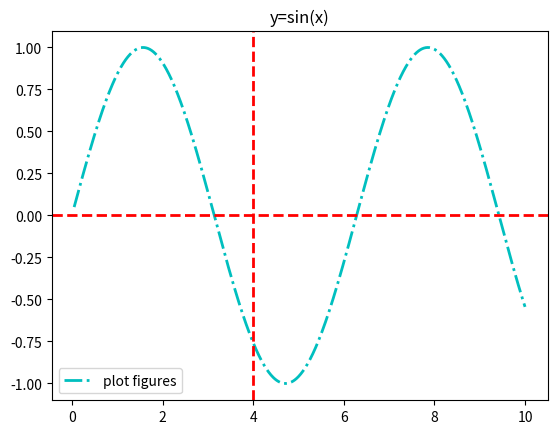

The script that saved this image:
import matplotlib.pyplot as plt
import numpy as np

x=np.linspace(0.05,10,1000)
y=np.sin(x)

plt.plot(x,y,ls='-.',lw=2,label='plot figures',c='c')
plt.legend(loc='lower left')
plt.axhline(y=0.0,c='r',ls='--',lw=2)
plt.axvline(x=4.0,c='r',ls='--',lw=2)
plt.title("y=sin(x)")
plt.show()